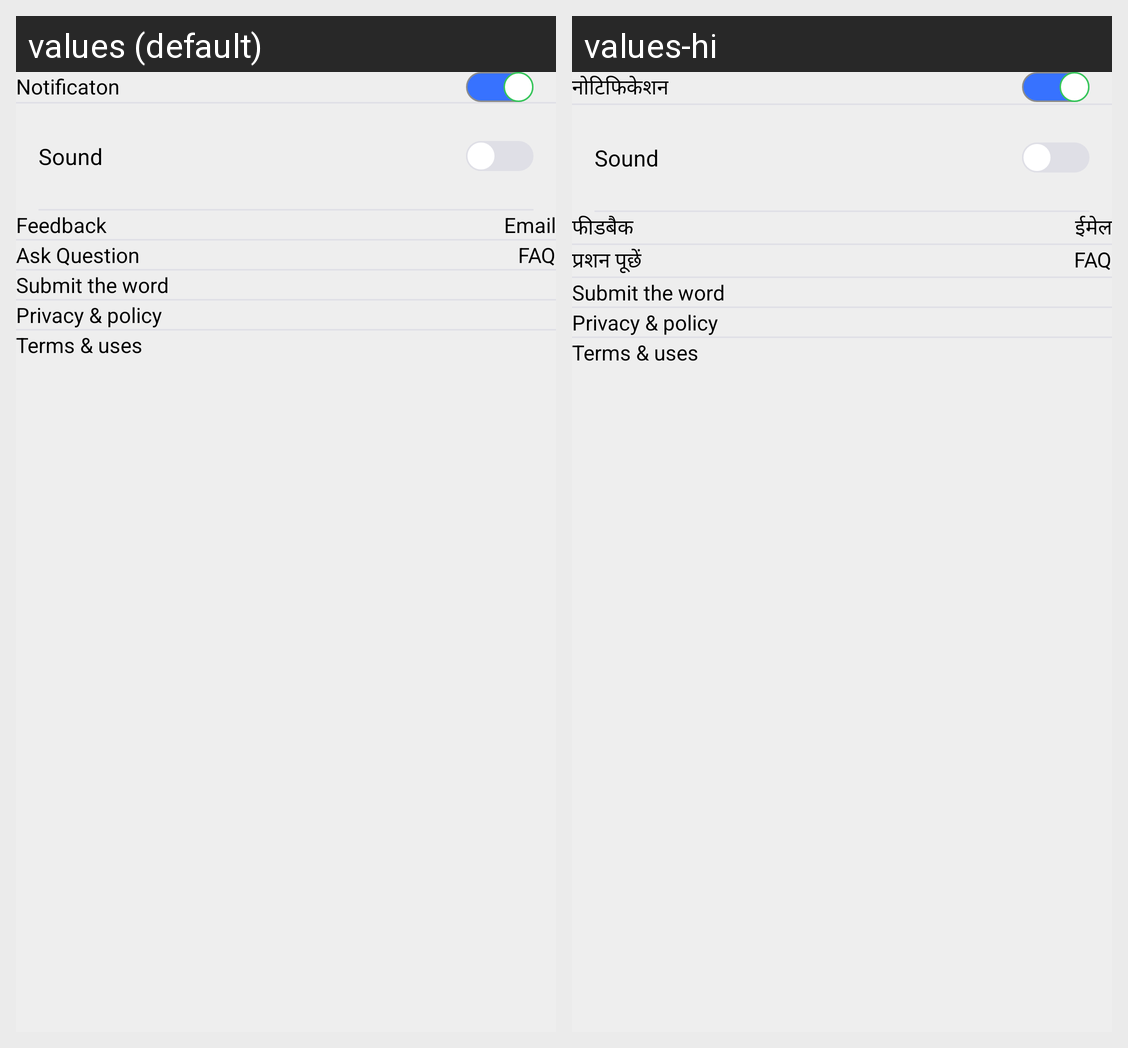

Translations of the strings shown on this Android screen, per locale in the grid:
Android screen res/layout/activity_english_setting.xml rendered under 2 locales, left to right: values (default), values-hi. Device: Nexus 5 (rendered at 1080×1920; each locale shown at half size, 540×960, under a caption strip naming it); theme Theme.MaterialComponents.DayNight.NoActionBar.
Strings drawn on this screen, with the default value and each locale's value (text and hints the layout hard-codes, and strings that could not be matched under every locale, appear in the picture but are not listed):

notification
  values: Notificaton
  values-hi: नोटिफिकेशन

feedback
  values: Feedback
  values-hi: फीडबैक

email_text
  values: Email
  values-hi: ईमेल

question_text
  values: Ask Question
  values-hi: प्रशन पूछें

faq_text
  values: FAQ
  values-hi: FAQ
